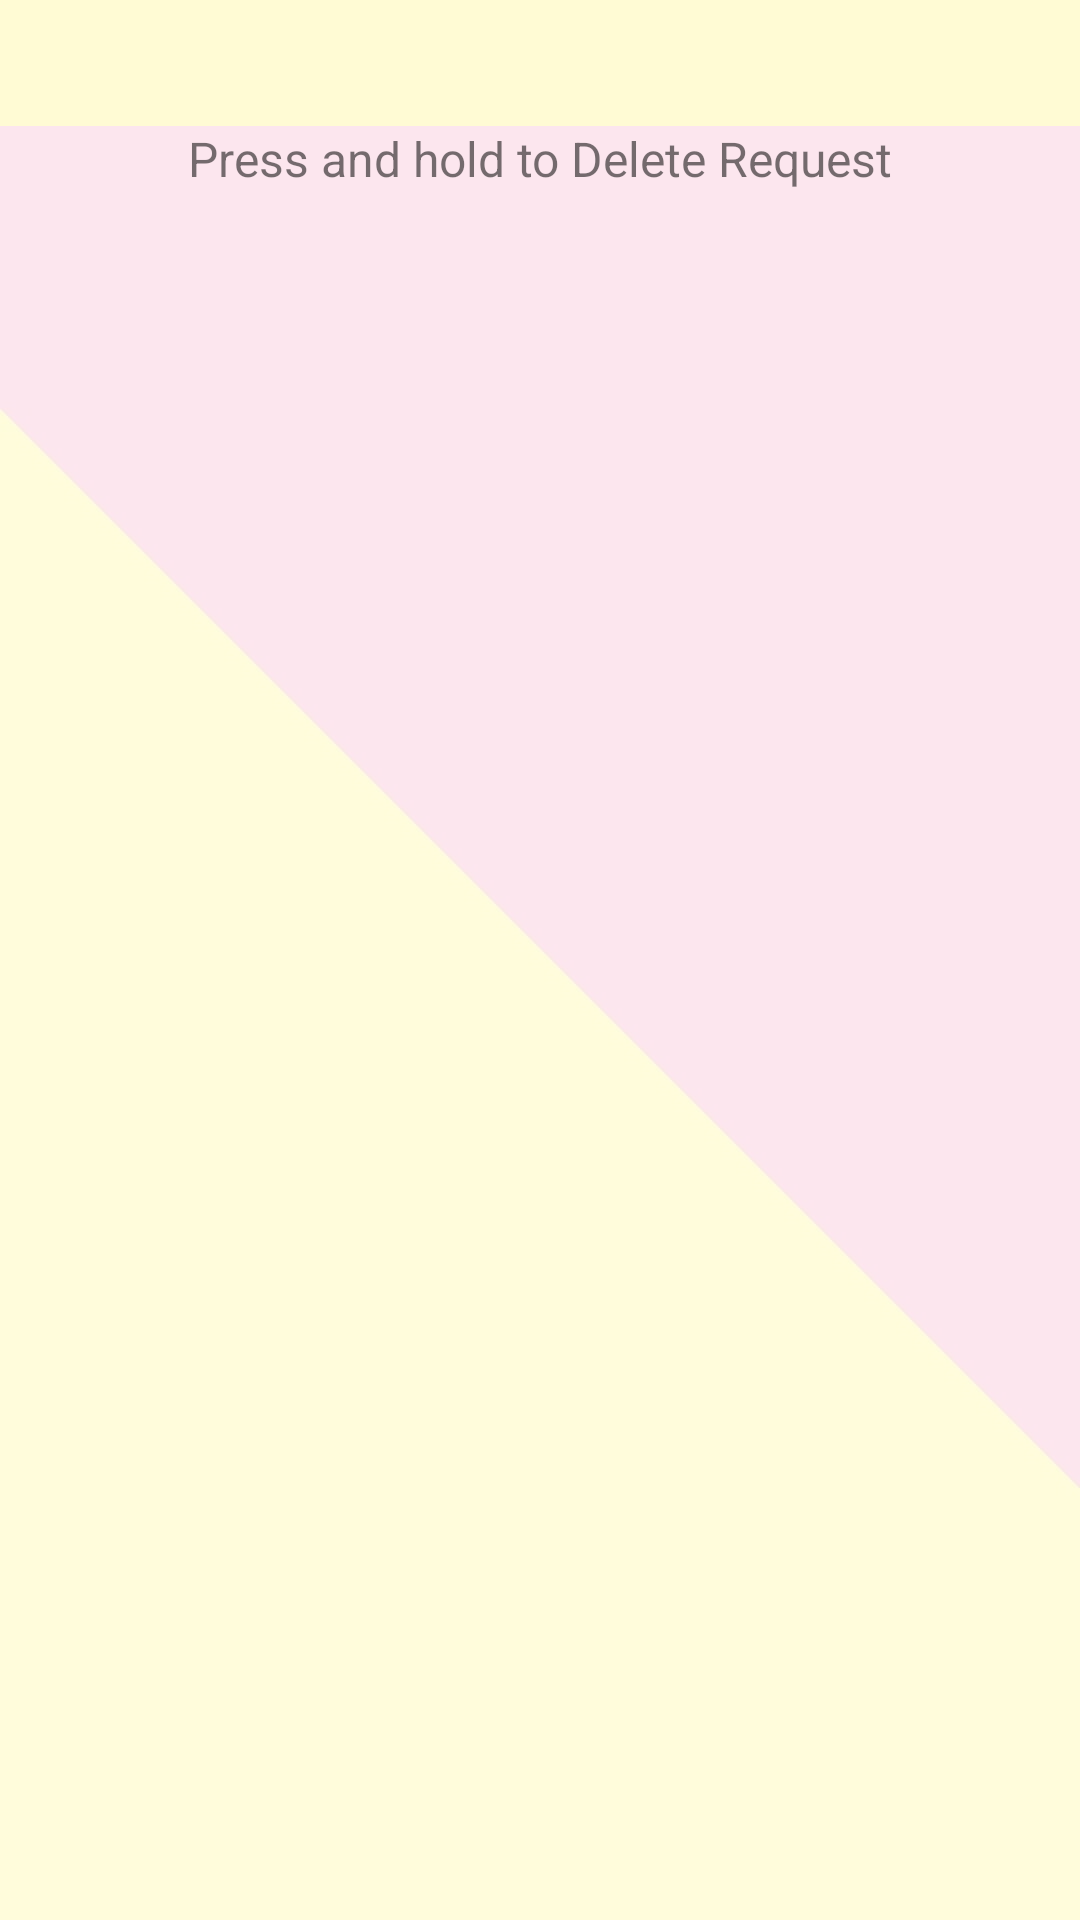

Write the Android layout XML for this screen, with the resource values it uses.
<!-- AndroidManifest.xml: application theme AppTheme -->
<!-- res/layout/activity_requestadmin.xml -->
<?xml version="1.0" encoding="utf-8"?>
<LinearLayout xmlns:android="http://schemas.android.com/apk/res/android"
    xmlns:app="http://schemas.android.com/apk/res-auto"
    xmlns:tools="http://schemas.android.com/tools"
    android:layout_width="match_parent"
    android:layout_height="match_parent"
    tools:context=".requestadmin"
    android:orientation="vertical"
    android:background="@drawable/bg"
    android:autoMirrored="true"
    >

    <LinearLayout
        android:layout_width="match_parent"
        android:layout_height="match_parent"
        android:background="#A6FFFFFF"
        android:orientation="vertical">


        <androidx.appcompat.widget.Toolbar
            android:id="@+id/toolbar_request"
            android:layout_width="match_parent"
            android:layout_height="42dp"
            android:background="#FFFBD4" />

        <TextView
            android:id="@+id/textView5"
            android:layout_width="match_parent"
            android:layout_height="wrap_content"
            android:textAlignment="center"
            android:textSize="16dp"
            android:text="Press and hold to Delete Request" />

        <ListView
            android:id="@+id/viewReq"
            android:layout_marginTop="30dp"
            android:layout_width="match_parent"
            android:layout_height="675dp"></ListView>


    </LinearLayout>
</LinearLayout>
<!-- resources referenced by this layout -->
<resources>
  <!-- drawable bg: jpg bitmap (drawable, 37840 bytes) -->
  <style name="AppTheme" parent="Theme.AppCompat.Light.NoActionBar">
          
          <item name="colorPrimary">@color/darkGreen</item>
          <item name="colorPrimaryDark">#ACAEB0</item>
          <item name="colorAccent">#FF7058</item>
          <item name="windowNoTitle">true</item>
         
      </style>
  <color name="darkGreen">#2da79b</color>
</resources>
